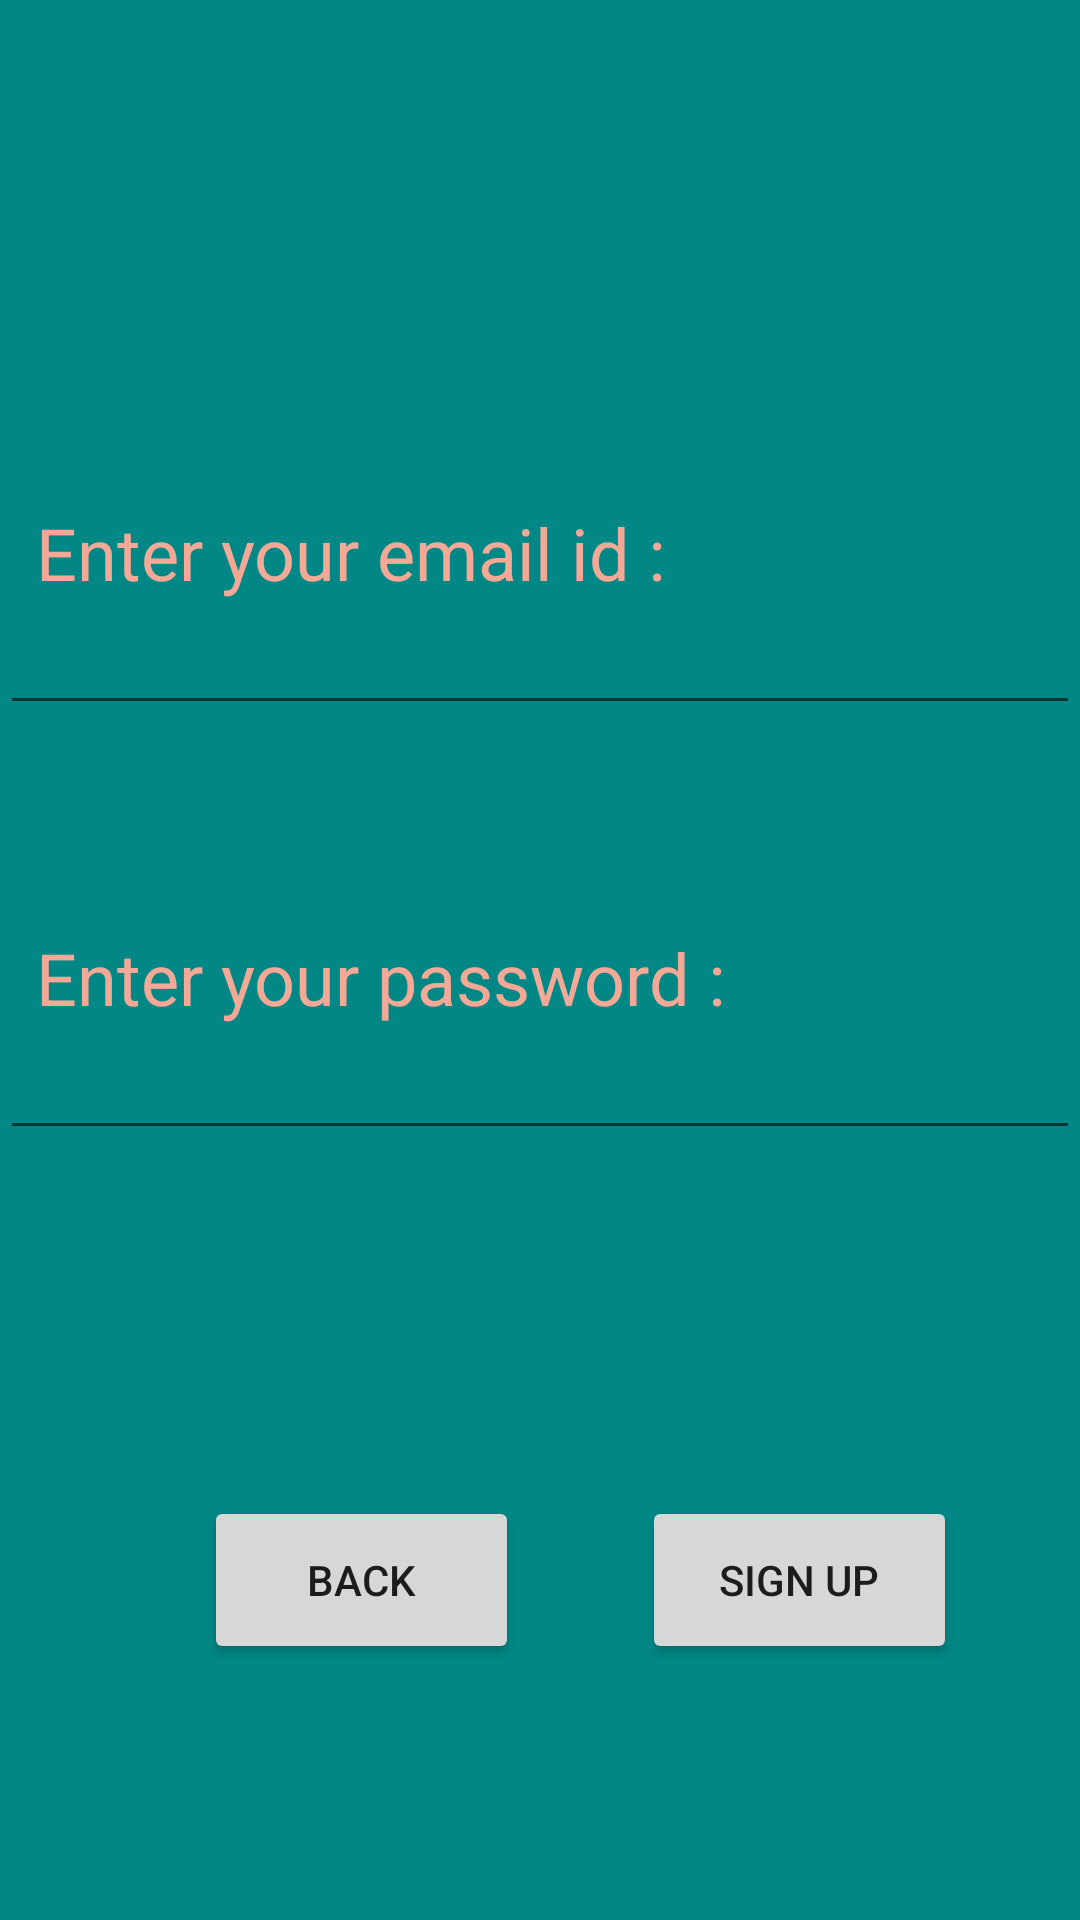

This screen was rendered from an Android layout file. Write that file and the resources it references.
<!-- AndroidManifest.xml: application theme Theme.Moviebooking -->
<!-- res/layout/activity_siign_up.xml -->
<?xml version="1.0" encoding="utf-8"?>
<androidx.constraintlayout.widget.ConstraintLayout xmlns:android="http://schemas.android.com/apk/res/android"
    xmlns:app="http://schemas.android.com/apk/res-auto"
    xmlns:tools="http://schemas.android.com/tools"
    android:layout_width="match_parent"
    android:layout_height="match_parent"
    tools:context=".SIignUP"
    android:background="@color/teal_700">

    <TextView
        android:id="@+id/textView16"
        android:layout_width="match_parent"
        android:layout_height="wrap_content"
        android:layout_marginTop="168dp"
        android:text="  Enter your email id :"
        android:textColor="@color/Peach"
        android:textSize="24dp"
        app:layout_constraintEnd_toEndOf="parent"
        app:layout_constraintHorizontal_bias="0.0"
        app:layout_constraintStart_toStartOf="parent"
        app:layout_constraintTop_toTopOf="parent" />

    <EditText
        android:id="@+id/editTextTextEmailAddress2"
        android:layout_width="match_parent"
        android:layout_height="wrap_content"
        android:ems="10"
        android:inputType="textEmailAddress"
        app:layout_constraintEnd_toEndOf="parent"
        app:layout_constraintHorizontal_bias="0.0"
        app:layout_constraintStart_toStartOf="parent"
        app:layout_constraintTop_toBottomOf="@+id/textView16" />

    <TextView
        android:id="@+id/textView19"
        android:layout_width="match_parent"
        android:layout_height="wrap_content"
        android:layout_marginTop="68dp"
        android:text="  Enter your password :"
        android:textColor="@color/Peach"
        android:textSize="24dp"
        app:layout_constraintEnd_toEndOf="parent"
        app:layout_constraintStart_toStartOf="parent"
        app:layout_constraintTop_toBottomOf="@+id/editTextTextEmailAddress2" />

    <EditText
        android:id="@+id/editTextTextPassword2"
        android:layout_width="match_parent"
        android:layout_height="wrap_content"
        android:ems="10"
        android:inputType="textPassword"
        app:layout_constraintEnd_toEndOf="parent"
        app:layout_constraintStart_toStartOf="parent"
        app:layout_constraintTop_toBottomOf="@+id/textView19" />

    <androidx.constraintlayout.widget.ConstraintLayout
        android:layout_width="match_parent"
        android:layout_height="138dp"
        android:layout_marginTop="72dp"
        app:layout_constraintBottom_toBottomOf="parent"
        app:layout_constraintEnd_toEndOf="parent"
        app:layout_constraintHorizontal_bias="0.0"
        app:layout_constraintStart_toStartOf="parent"
        app:layout_constraintTop_toBottomOf="@+id/editTextTextPassword2"
        app:layout_constraintVertical_bias="0.047">

        <Button
            android:id="@+id/button25"
            android:layout_width="105dp"
            android:layout_height="56dp"
            android:layout_marginStart="68dp"
            android:text="BACK"
            app:layout_constraintBottom_toBottomOf="parent"
            app:layout_constraintStart_toStartOf="parent"
            app:layout_constraintTop_toTopOf="parent" />

        <Button
            android:id="@+id/button30"
            android:layout_width="105dp"
            android:layout_height="56dp"
            android:text="SIGN UP"
            app:layout_constraintBottom_toBottomOf="parent"
            app:layout_constraintEnd_toEndOf="parent"
            app:layout_constraintStart_toEndOf="@+id/button25"
            app:layout_constraintTop_toTopOf="parent" />
    </androidx.constraintlayout.widget.ConstraintLayout>
</androidx.constraintlayout.widget.ConstraintLayout>
<!-- resources referenced by this layout -->
<resources>
  <color name="Peach">#F4A896</color>
  <color name="teal_700">#FF018786</color>
  <style name="Theme.Moviebooking" parent="Theme.MaterialComponents.DayNight.DarkActionBar">
          
          <item name="colorPrimary">@color/purple_500</item>
          <item name="colorPrimaryVariant">@color/purple_700</item>
          <item name="colorOnPrimary">@color/white</item>
          
          <item name="colorSecondary">@color/teal_200</item>
          <item name="colorSecondaryVariant">@color/teal_700</item>
          <item name="colorOnSecondary">@color/black</item>
          
          <item name="android:statusBarColor" tools:targetApi="l">?attr/colorPrimaryVariant</item>
          
      </style>
  <color name="purple_500">#FF6200EE</color>
  <color name="purple_700">#FF3700B3</color>
  <color name="white">#FFFFFFFF</color>
  <color name="teal_200">#FF03DAC5</color>
  <color name="black">#FF000000</color>
</resources>
